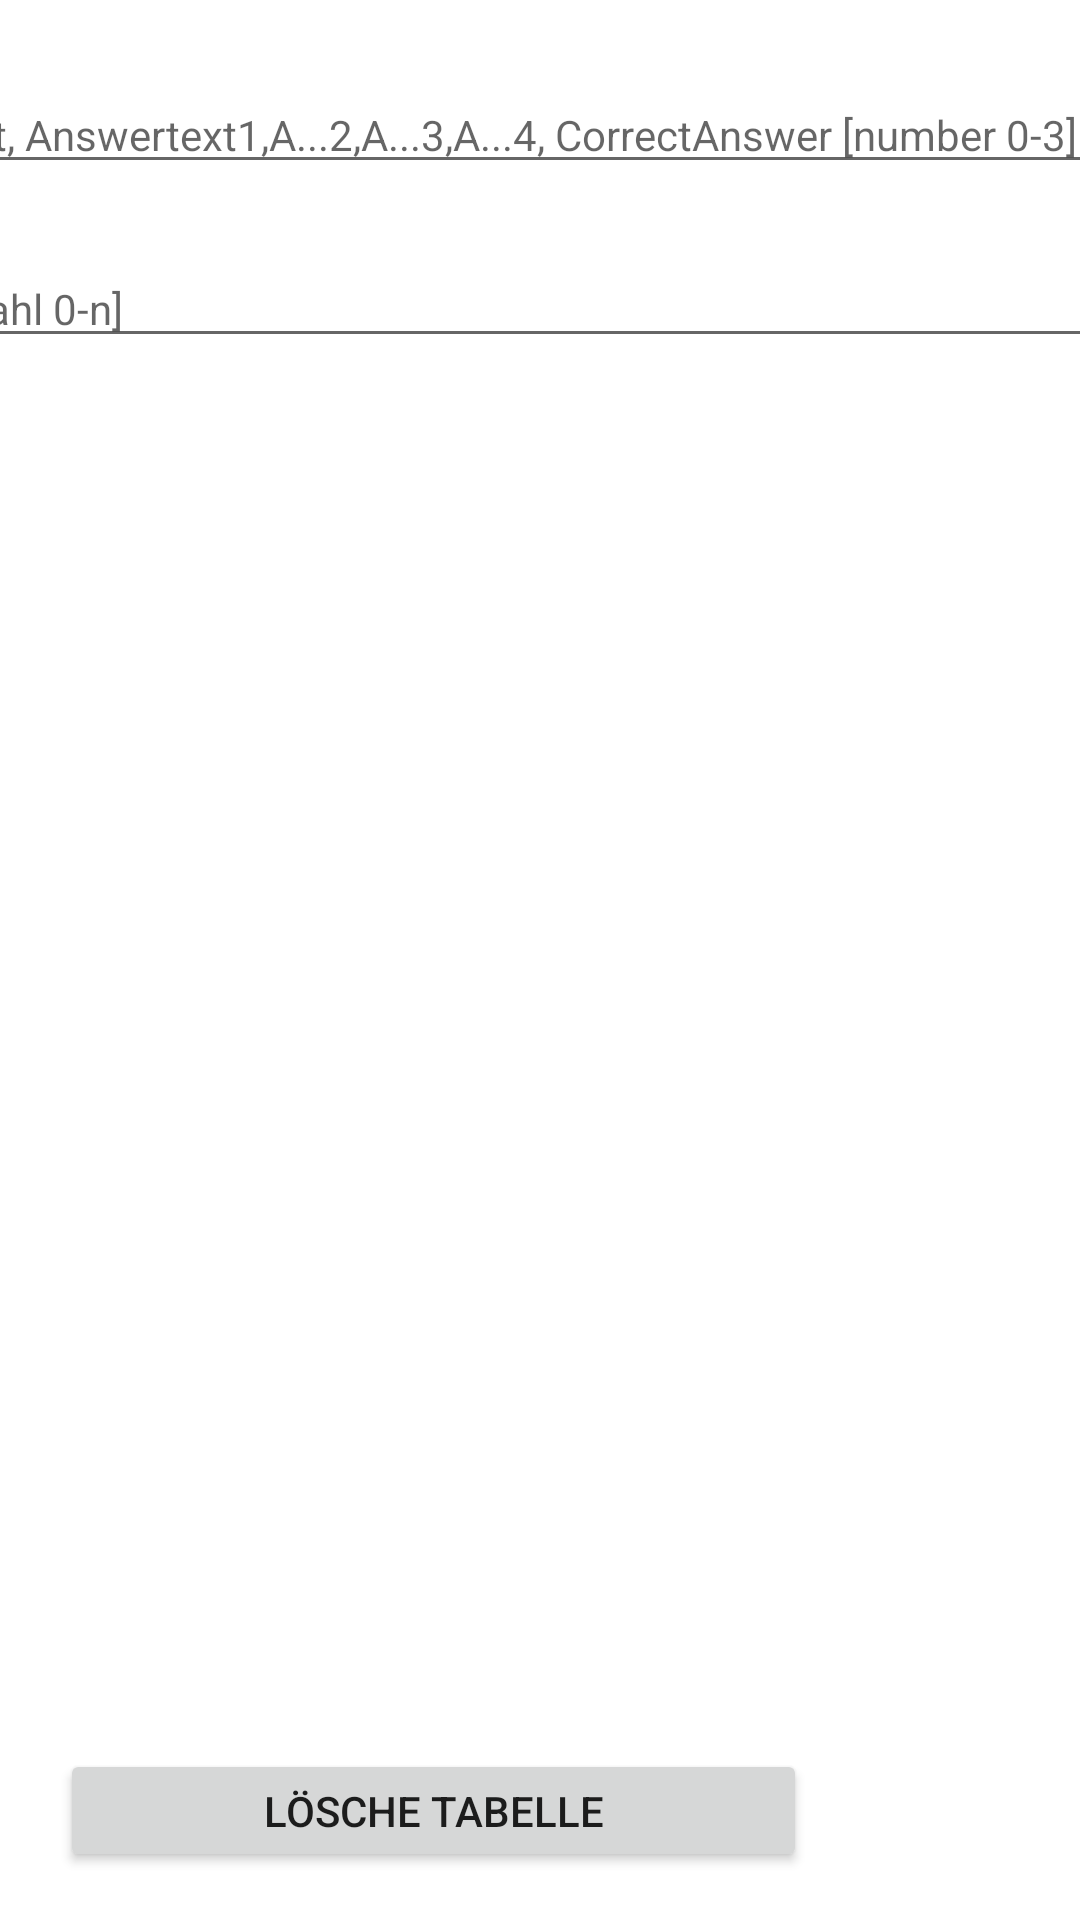

The Android layout XML behind this screen, and the referenced resources:
<!-- AndroidManifest.xml: application theme Theme.QuizAppNew -->
<!-- res/layout/activity_database_editor.xml -->
<?xml version="1.0" encoding="utf-8"?>
<androidx.constraintlayout.widget.ConstraintLayout xmlns:android="http://schemas.android.com/apk/res/android"
    xmlns:app="http://schemas.android.com/apk/res-auto"
    xmlns:tools="http://schemas.android.com/tools"
    android:layout_width="match_parent"
    android:layout_height="match_parent"
    android:layout_margin="5dp"
    tools:context=".DatabaseEditor">

    <Button
        android:id="@+id/btnMenuDatabase"
        android:layout_width="169dp"
        android:layout_height="42dp"
        android:layout_marginEnd="396dp"
        android:layout_marginRight="396dp"
        android:layout_marginBottom="16dp"
        android:text="@string/btnMenu"
        app:layout_constraintBottom_toBottomOf="parent"
        app:layout_constraintEnd_toEndOf="parent" />

    <androidx.recyclerview.widget.RecyclerView
        android:id="@+id/recyclerView"
        android:layout_width="933dp"
        android:layout_height="339dp"
        android:layout_marginBottom="16dp"
        app:layout_constraintBottom_toTopOf="@+id/btnMenuDatabase"
        app:layout_constraintEnd_toEndOf="parent"
        app:layout_constraintHorizontal_bias="0.5"
        app:layout_constraintStart_toStartOf="parent"
        app:layout_constraintTop_toBottomOf="@+id/tableLayout" />

    <TableLayout
        android:id="@+id/tableLayout"
        android:layout_width="929dp"
        android:layout_height="126dp"
        android:layout_marginTop="16dp"
        app:layout_constraintEnd_toEndOf="parent"
        app:layout_constraintStart_toStartOf="parent"
        app:layout_constraintTop_toTopOf="parent">

        <TableRow
            android:layout_width="match_parent"
            android:layout_height="match_parent">

            <EditText
                android:id="@+id/etxtValuesString"
                android:layout_width="wrap_content"
                android:layout_height="wrap_content"
                android:layout_margin="5dp"
                android:layout_weight="1"
                android:hint="Kategorie, Schwierigkeit: Zahl [0-9], Fragetext, Answertext1,A...2,A...3,A...4, CorrectAnswer [number 0-3]"
                android:inputType="text"
                android:textSize="14sp" />

            <Button
                android:id="@+id/AddQuestion"
                android:layout_width="wrap_content"
                android:layout_height="wrap_content"
                android:layout_margin="5dp"
                android:text="Einfügen" />

        </TableRow>

        <TableRow
            android:layout_width="match_parent"
            android:layout_height="match_parent">

            <EditText
                android:id="@+id/etxtQuestionIDDelete"
                android:layout_width="wrap_content"
                android:layout_height="wrap_content"
                android:layout_margin="5dp"
                android:layout_weight="1"
                android:hint="ID der Frage, welche gelöscht werden soll [Zahl 0-n]"
                android:inputType="text"
                android:textSize="14sp" />

            <Button
                android:id="@+id/btnDeleteQuestion"
                android:layout_width="wrap_content"
                android:layout_height="wrap_content"
                android:layout_margin="5dp"
                android:text="Löschen" />
        </TableRow>

    </TableLayout>

    <Button
        android:id="@+id/btnDropQuestion"
        android:layout_width="249dp"
        android:layout_height="41dp"
        android:layout_marginStart="20dp"
        android:layout_marginLeft="20dp"
        android:layout_marginBottom="16dp"
        android:text="Lösche Tabelle"
        app:layout_constraintBottom_toBottomOf="parent"
        app:layout_constraintStart_toStartOf="parent" />

</androidx.constraintlayout.widget.ConstraintLayout>
<!-- resources referenced by this layout -->
<resources>
  <string name="btnMenu">Hauptmenü</string>
  <style name="Theme.QuizAppNew" parent="Theme.MaterialComponents.DayNight.NoActionBar">
          
          <item name="colorPrimary">@color/purple_500</item>
          <item name="colorPrimaryVariant">@color/purple_700</item>
          <item name="colorOnPrimary">@color/white</item>
          
          <item name="colorSecondary">@color/teal_200</item>
          <item name="colorSecondaryVariant">@color/teal_700</item>
          <item name="colorOnSecondary">@color/black</item>
          
          <item name="android:statusBarColor" tools:targetApi="l">?attr/colorPrimaryVariant</item>
          
      </style>
  <color name="purple_500">#FF6200EE</color>
  <color name="purple_700">#FF3700B3</color>
  <color name="white">#FFFFFFFF</color>
  <color name="teal_200">#FF03DAC5</color>
  <color name="teal_700">#FF018786</color>
  <color name="black">#FF000000</color>
</resources>
